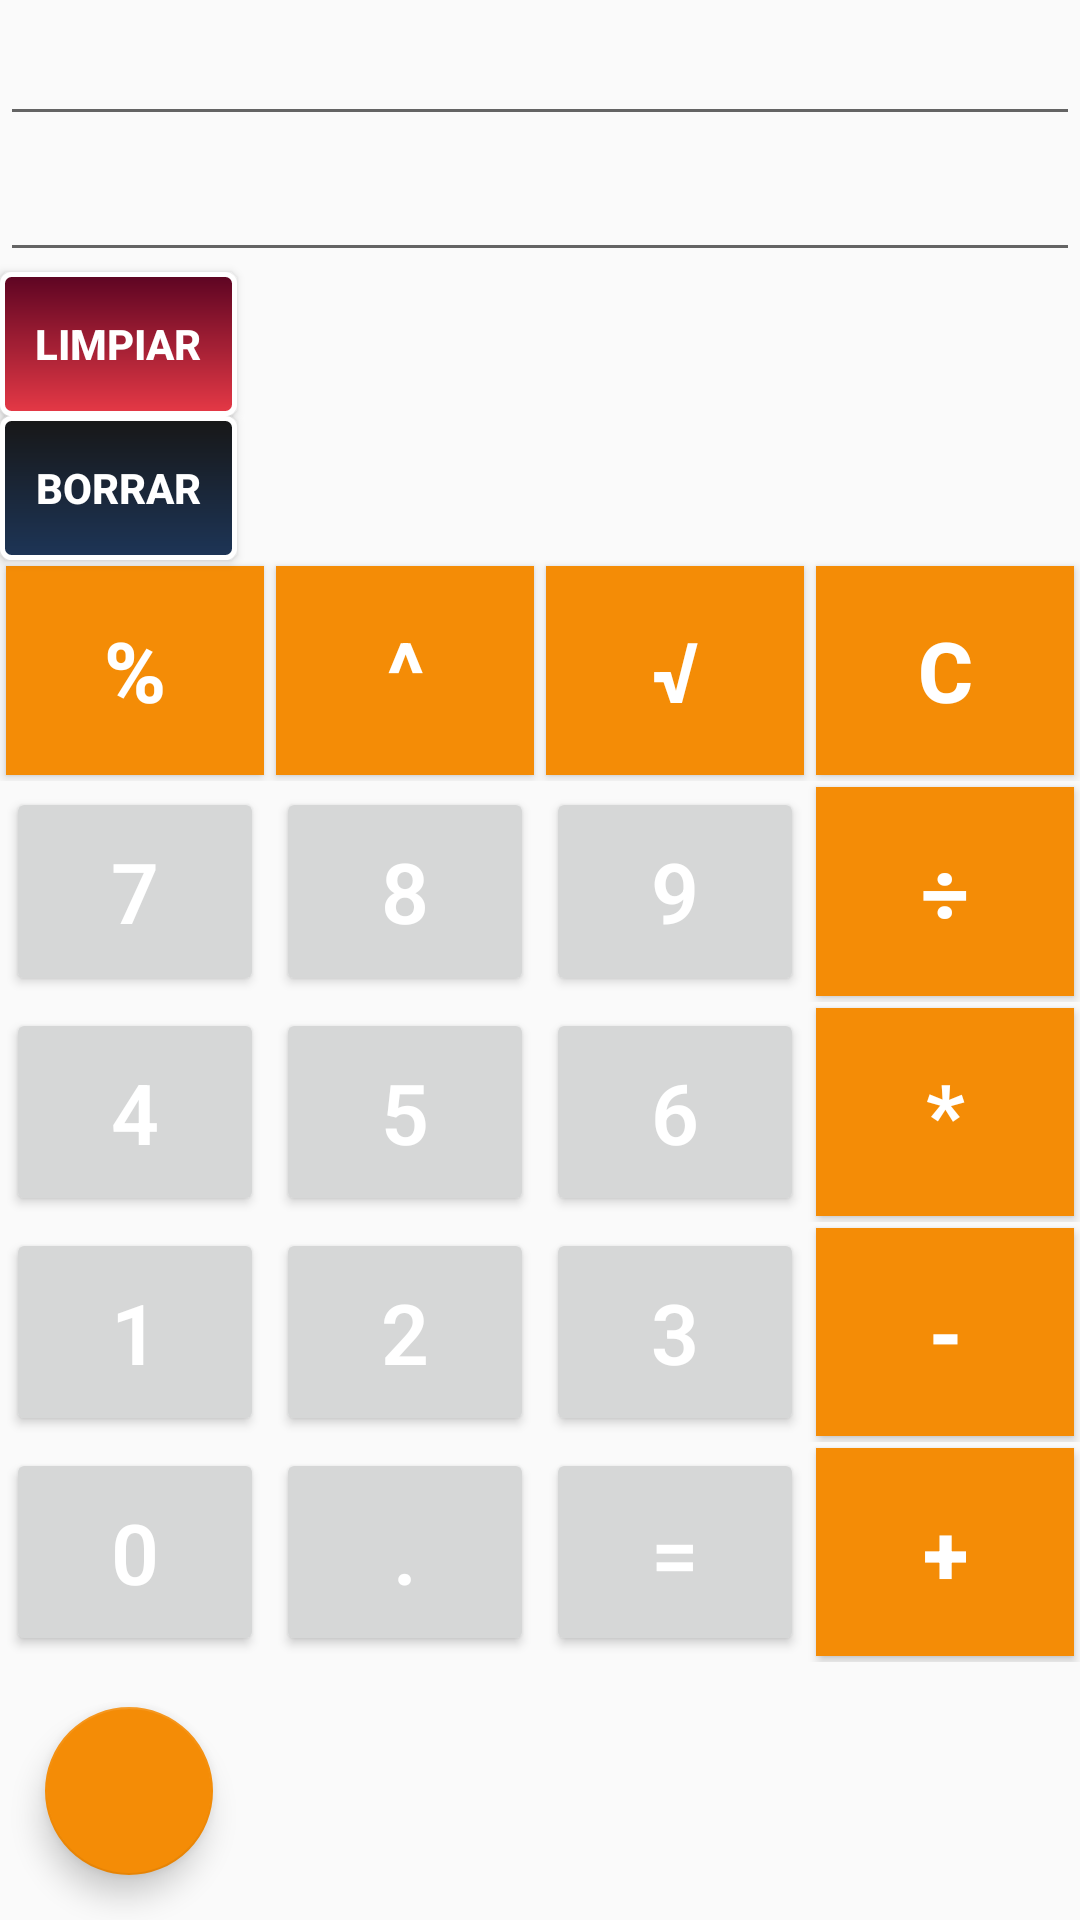

Reconstruct the res/layout file that produces this screen, plus the resources it refers to.
<!-- AndroidManifest.xml: application theme AppTheme -->
<!-- res/layout/activity_basic_calculator.xml -->
<?xml version="1.0" encoding="utf-8"?>
<LinearLayout xmlns:android="http://schemas.android.com/apk/res/android"
    xmlns:app="http://schemas.android.com/apk/res-auto"
    xmlns:tools="http://schemas.android.com/tools"
    android:layout_width="match_parent"
    android:layout_height="match_parent"
    android:orientation="vertical"
    tools:context=".BasicCalculatorActivity">

    <EditText
        android:layout_width="match_parent"
        android:layout_height="match_parent"
        android:layout_weight="2.1"
        android:id="@+id/editText1"
        android:fontFamily="sans-serif-light"
        android:gravity="end|bottom"
        android:maxLines="1"
        android:textSize="@dimen/formula_text_size"
        android:layout_alignParentTop="true"
        android:layout_alignParentLeft="true"
        android:layout_alignParentStart="true"
        android:textAlignment="textEnd"
        />

    <EditText
        android:layout_width="match_parent"
        android:layout_height="match_parent"
        android:layout_weight="2.1"
        android:id="@+id/editText2"
        android:fontFamily="sans-serif-light"
        android:gravity="end|bottom"
        android:maxLines="1"
        android:textSize="@dimen/formula_text_size"
        android:layout_alignParentTop="true"
        android:layout_alignParentLeft="true"
        android:layout_alignParentStart="true"
        android:textAlignment="textEnd"
        />

    <Button
        android:id="@+id/clear"
        style="?android:attr/buttonStyleSmall"
        android:layout_width="79dp"
        android:foreground= "?android:attr/selectableItemBackground"
        android:background="@drawable/person"
        android:layout_height="wrap_content"
        android:layout_below="@+id/editText2"
        android:layout_alignParentStart="true"
        android:layout_alignParentLeft="true"
        android:onClick="onClick"
        android:textColor="@android:color/white"
        android:text="limpiar"
        android:elevation="2dp" />

    <Button
        android:id="@+id/backSpace"
        style="?android:attr/buttonStyleSmall"
        android:layout_width="79dp"
        android:layout_height="wrap_content"
        android:layout_alignBottom="@+id/clear"
        android:layout_toEndOf="@+id/clear"
        android:layout_toRightOf="@+id/clear"
        android:foreground="?android:attr/selectableItemBackground"
        android:background="@drawable/button_person_clear"
        android:onClick="onClick"
        android:textColor="@android:color/white"
        android:text="borrar" />

    <LinearLayout
        android:layout_width="match_parent"
        android:layout_height="match_parent"
        android:layout_weight="2"
        android:orientation="horizontal">

        <Button
            android:id="@+id/btn_percent"
            style="@style/ButtonRight"
            android:onClick="onClick"
            android:layout_width="match_parent"
            android:layout_height="match_parent"
            android:layout_weight="1"
            android:text="%" />

        <Button
            android:id="@+id/btn_power"
            style="@style/ButtonRight"
            android:onClick="onClick"
            android:layout_width="match_parent"
            android:layout_height="match_parent"
            android:layout_weight="1"
            android:text="^" />

        <Button
            android:id="@+id/btn_root"
            style="@style/ButtonRight"
            android:onClick="onClick"
            android:layout_width="match_parent"
            android:layout_height="match_parent"
            android:layout_weight="1"
            android:text="√" />

        <Button
            android:id="@+id/btn_clear"
            style="@style/ButtonRight"
            android:onClick="onClick"
            android:layout_width="match_parent"
            android:layout_height="match_parent"
            android:layout_weight="1"
            android:text="C" />

        <Button
            android:id="@+id/btn_reset"
            style="@style/ButtonCenter"
            android:onClick="onClick"
            android:layout_width="match_parent"
            android:layout_height="match_parent"
            android:layout_weight="1"
            android:text="AC"
            android:visibility="gone" />
    </LinearLayout>

    <LinearLayout
        android:layout_width="match_parent"
        android:layout_height="match_parent"
        android:layout_weight="2"
        android:orientation="horizontal">

        <Button
            android:id="@+id/btn_7"
            style="@style/ButtonCenter"
            android:onClick="onClick"
            android:layout_width="match_parent"
            android:layout_height="match_parent"
            android:layout_weight="1"
            android:text="7" />

        <Button
            android:id="@+id/btn_8"
            style="@style/ButtonCenter"
            android:onClick="onClick"
            android:layout_width="match_parent"
            android:layout_height="match_parent"
            android:layout_weight="1"
            android:text="8" />

        <Button
            android:id="@+id/btn_9"
            style="@style/ButtonCenter"
            android:onClick="onClick"
            android:layout_width="match_parent"
            android:layout_height="match_parent"
            android:layout_weight="1"
            android:text="9" />

        <Button
            android:id="@+id/btn_divide"
            style="@style/ButtonRight"
            android:onClick="onClick"
            android:layout_width="match_parent"
            android:layout_height="match_parent"
            android:layout_weight="1"
            android:text="÷" />
    </LinearLayout>

    <LinearLayout
        android:layout_width="match_parent"
        android:layout_height="match_parent"
        android:layout_weight="2"
        android:orientation="horizontal">

        <Button
            android:id="@+id/btn_4"
            style="@style/ButtonCenter"
            android:onClick="onClick"
            android:layout_width="match_parent"
            android:layout_height="match_parent"
            android:layout_weight="1"
            android:text="4" />

        <Button
            android:id="@+id/btn_5"
            style="@style/ButtonCenter"
            android:onClick="onClick"
            android:layout_width="match_parent"
            android:layout_height="match_parent"
            android:layout_weight="1"
            android:text="5" />

        <Button
            android:id="@+id/btn_6"
            style="@style/ButtonCenter"
            android:onClick="onClick"
            android:layout_width="match_parent"
            android:layout_height="match_parent"
            android:layout_weight="1"
            android:text="6" />

        <Button
            android:id="@+id/btn_multiply"
            style="@style/ButtonRight"
            android:onClick="onClick"
            android:layout_width="match_parent"
            android:layout_height="match_parent"
            android:layout_weight="1"
            android:text="*" />
    </LinearLayout>

    <LinearLayout
        android:layout_width="match_parent"
        android:layout_height="match_parent"
        android:layout_weight="2"
        android:orientation="horizontal">

        <Button
            android:id="@+id/btn_1"
            style="@style/ButtonCenter"
            android:onClick="onClick"
            android:layout_width="match_parent"
            android:layout_height="match_parent"
            android:layout_weight="1"
            android:text="1" />

        <Button
            android:id="@+id/btn_2"
            style="@style/ButtonCenter"
            android:layout_width="match_parent"
            android:layout_height="match_parent"
            android:layout_weight="1"
            android:onClick="onClick"
            android:text="2" />

        <Button
            android:id="@+id/btn_3"
            style="@style/ButtonCenter"
            android:layout_width="match_parent"
            android:layout_height="match_parent"
            android:layout_weight="1"
            android:onClick="onClick"
            android:text="3" />

        <Button
            android:id="@+id/btn_minus"
            style="@style/ButtonRight"
            android:layout_width="match_parent"
            android:layout_height="match_parent"
            android:layout_weight="1"
            android:onClick="onClick"
            android:text="-" />
    </LinearLayout>

    <LinearLayout
        android:layout_width="match_parent"
        android:layout_height="match_parent"
        android:layout_weight="2"
        android:orientation="horizontal">

        <Button
            android:id="@+id/btn_0"
            style="@style/ButtonCenter"
            android:onClick="onClick"
            android:layout_width="match_parent"
            android:layout_height="match_parent"
            android:layout_weight="1"
            android:text="0" />

        <Button
            android:id="@+id/btn_decimal"
            style="@style/ButtonCenter"
            android:onClick="onClick"
            android:layout_width="match_parent"
            android:layout_height="match_parent"
            android:layout_weight="1"
            android:text="." />

        <Button
            android:id="@+id/btn_equals"
            style="@style/ButtonCenter"
            android:onClick="onClick"
            android:layout_width="match_parent"
            android:layout_height="match_parent"
            android:layout_weight="1"
            android:text="=" />

        <Button
            android:id="@+id/btn_plus"
            style="@style/ButtonRight"
            android:onClick="onClick"
            android:layout_width="match_parent"
            android:layout_height="match_parent"
            android:layout_weight="1"
            android:text="+" />
    </LinearLayout>
    <com.google.android.material.floatingactionbutton.FloatingActionButton

        android:id="@+id/main_add_fab"
        android:layout_width="wrap_content"
        android:layout_height="wrap_content"
        android:layout_gravity="bottom|start"
        android:layout_margin="15dp"
        android:clickable="true"
        android:src="@drawable/ic_baseline_add_24"
        android:text="Add Data"
        app:backgroundTint="@color/colorAccent"
        app:fabSize="normal"
        app:icon="@drawable/ic_baseline_add_24"
        app:rippleColor="@color/colorPrimaryDark" />
</LinearLayout>
<!-- resources referenced by this layout -->
<resources>
  <color name="colorAccent">#f48c06</color>
  <color name="colorPrimaryDark">#505050</color>
  <dimen name="formula_text_size">20sp</dimen>
  <!-- drawable button_person_clear (drawable) -->
  <?xml version="1.0" encoding="utf-8"?>
  <shape xmlns:android="http://schemas.android.com/apk/res/android"
          android:shape="rectangle">
          <gradient android:startColor="#171717"
              android:endColor="@color/ColorCardTwo"
              android:angle="270" />
          <corners android:radius="3dp" />
          <stroke android:width="5px" android:color="#ffffff" />
  </shape>
  <!-- drawable person (drawable) -->
  <?xml version="1.0" encoding="utf-8"?>
  <shape xmlns:android="http://schemas.android.com/apk/res/android"
      android:shape="rectangle">
      <gradient android:startColor="#5C0422"
          android:endColor="@color/ColorCardThree"
          android:angle="270" />
      <corners android:radius="3dp" />
      <stroke android:width="5px" android:color="#ffffff" />
  </shape>
  <style name="ButtonCenter" parent="Widget.AppCompat.Button">
          <item name="android:textSize">@dimen/button_text_size</item>
          <item name="android:fontFamily">sans-serif-light</item>
          <item name="android:layout_margin">2dp</item>
          <item name="android:textColor">@android:color/white</item>
          <item name="android:textAllCaps">false</item>
      </style>
  <style name="ButtonRight" parent="Widget.AppCompat.Button">
  
          <item name="android:foreground">?android:attr/selectableItemBackground</item>
          <item name="android:textSize">@dimen/button_text_size</item>
          <item name="android:background">@color/colorAccent</item>
          <item name="android:layout_margin">2dp</item>
          <item name="android:textColor">@android:color/white</item>
  
          <item name="android:textAllCaps">false</item>
      </style>
  <style name="AppTheme" parent="Theme.AppCompat.Light.NoActionBar">
          
          <item name="colorPrimary">@color/colorPrimary</item>
          <item name="colorPrimaryDark">@color/colorPrimaryDark</item>
          <item name="colorAccent">@color/colorAccent</item>
          <item name="android:textStyle">bold</item>
  
      </style>
  <color name="ColorCardTwo">#1d3557</color>
  <color name="ColorCardThree">#e63946</color>
  <dimen name="button_text_size">28sp</dimen>
  <color name="colorPrimary">#1c1c1c</color>
</resources>
